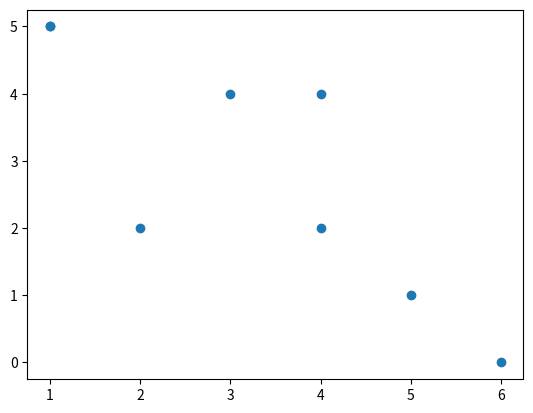

Generate this figure with matplotlib:
import matplotlib.pyplot as plt

def myscatter(x, y):
    plt.scatter(x, y)
    plt.show()

if __name__ == "__main__":
    print("testing scatter")
    myscatter([1, 1, 3, 2, 4, 5, 6, 4], [5, 5, 4, 2, 4, 1, 0, 2])
